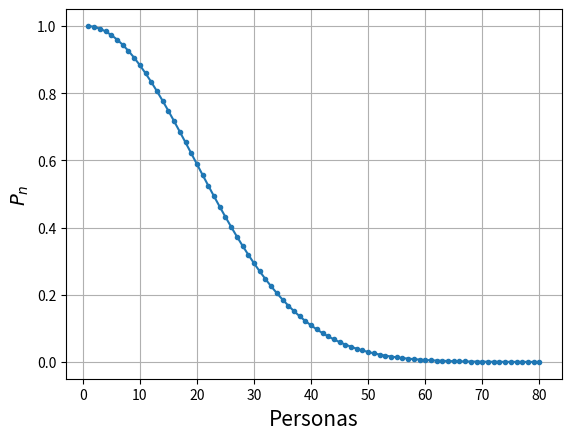

Write the Python code that produced this figure.
import numpy as np
import matplotlib.pyplot as plt

def getProbability(n: int)->float:
    """
    Halla la probabilidad de que n personas
    cumplan anios en diferentes dias del anio
    """
    diasAnio = 365
    diasDisponibles = diasAnio
    probabilidad = 1
    n = int(n)
    for i in range(1, n+1):
        probabilidad *= diasDisponibles/diasAnio
        diasDisponibles -= 1
    return probabilidad

def main():
    personas = np.linspace(1, 80, 80)
    probabilidades = np.zeros(len(personas))
    for i in range(len(personas)):
        probabilidades[i] = getProbability(personas[i])
    
    fig = plt.figure()
    ax = fig.add_subplot()
    ax.set_ylabel('$P_n$', fontsize=14, style='italic')
    ax.set_xlabel('Personas', fontsize=15, style='italic')
    ax.plot(personas, probabilidades, ".-")
    plt.grid()
    plt.show()

if __name__ == "__main__":
    main()
